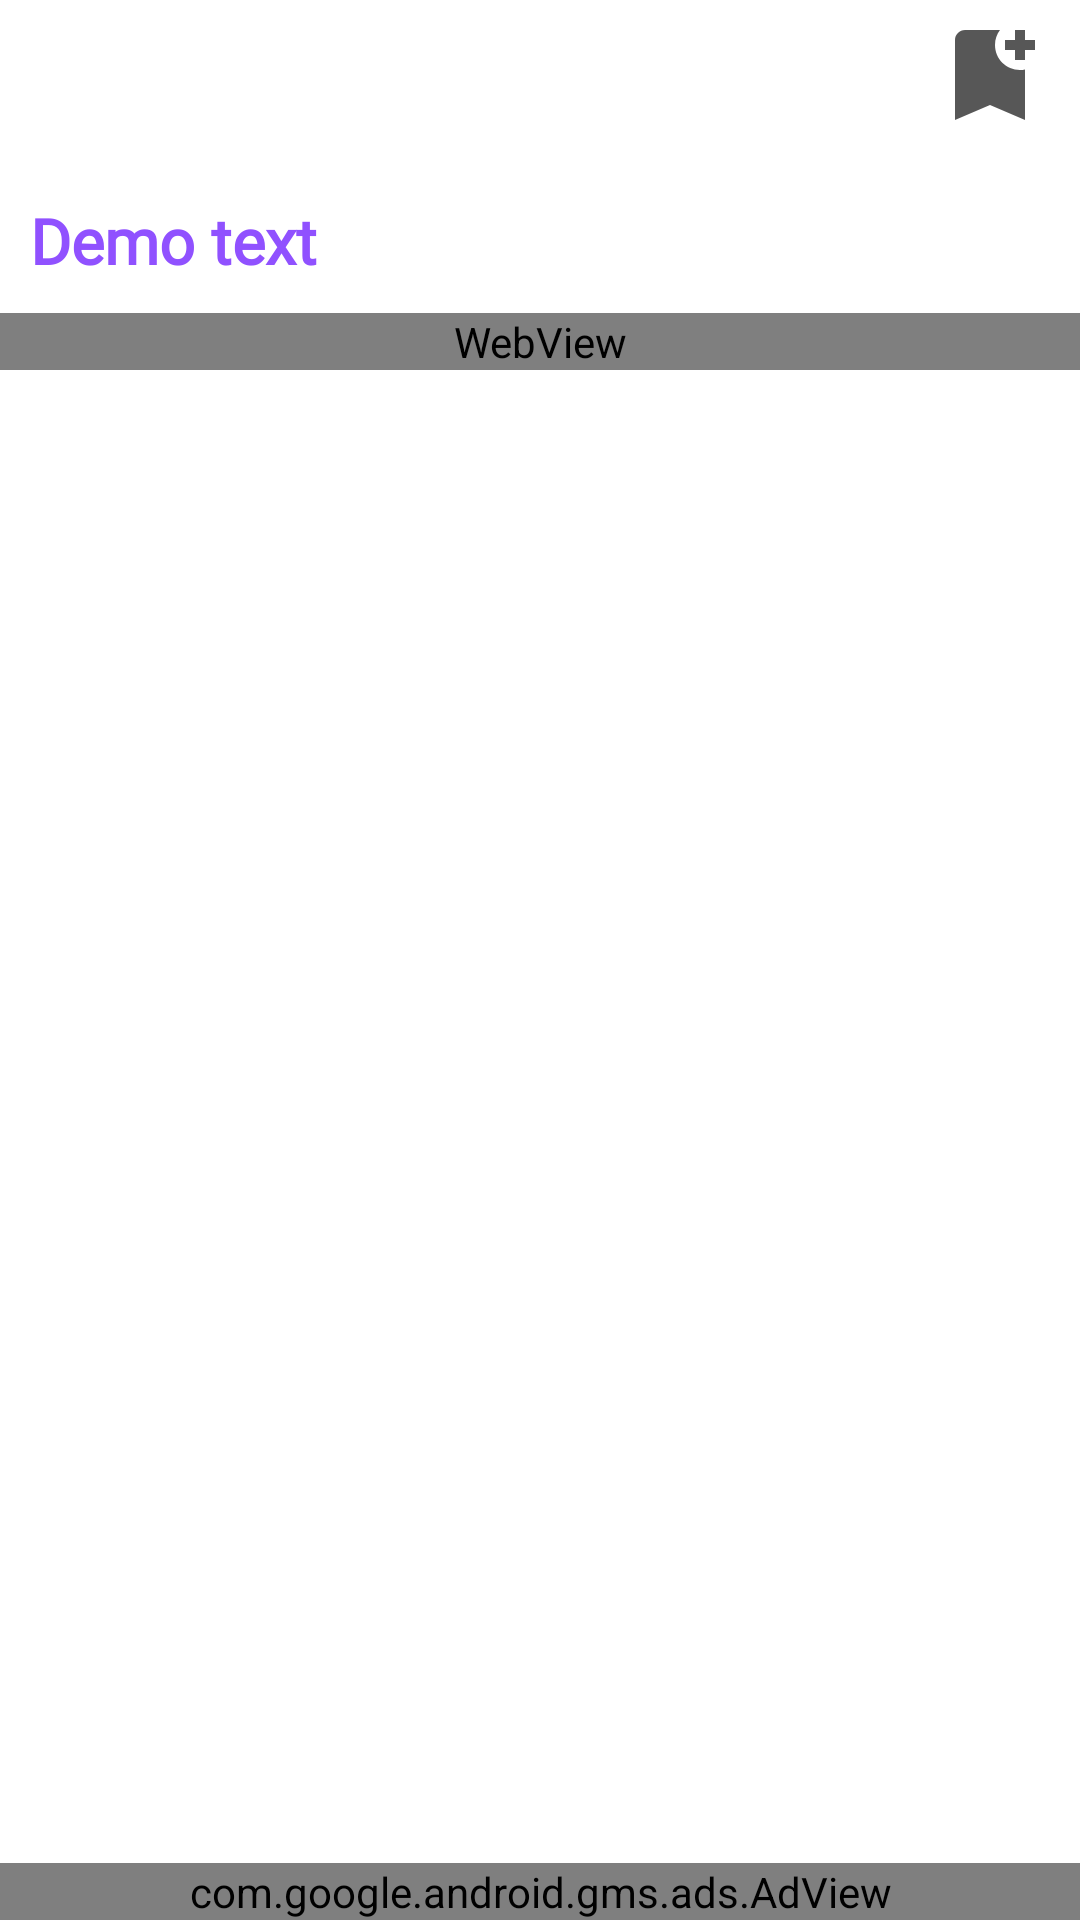

Here is an Android app screen rendered from its layout file. Give the layout XML and the strings, colors and styles it references.
<!-- AndroidManifest.xml: application theme Theme.LearnHTML -->
<!-- res/layout/activity_faq_content.xml -->
<?xml version="1.0" encoding="utf-8"?>
<LinearLayout
    xmlns:android="http://schemas.android.com/apk/res/android"
    xmlns:app="http://schemas.android.com/apk/res-auto"
    xmlns:tools="http://schemas.android.com/tools"
    android:layout_width="match_parent"
    android:orientation="vertical"
    android:layout_height="match_parent"
    tools:context=".faq_content">

    <androidx.appcompat.widget.Toolbar
        android:layout_width="match_parent"
        android:id="@+id/toolbar"
        android:layout_height="?attr/actionBarSize">
        <RelativeLayout
            android:layout_width="match_parent"
            android:layout_height="match_parent">



            <ImageView
                android:layout_width="40dp"
                android:tooltipText="Add Bookmark"
                android:layout_height="50dp"
                android:layout_marginRight="10dp"
                android:id="@+id/card1_bookmark"
                android:src="@drawable/baseline_bookmark_add_24"
                android:layout_alignParentRight="true"/>
        </RelativeLayout>
    </androidx.appcompat.widget.Toolbar>
    <TextView
        android:layout_width="wrap_content"
        android:text="Demo text"
        android:textStyle="bold"
        android:fontFamily="@font/doppio_one"
        android:layout_marginLeft="10dp"
        android:layout_marginRight="10dp"
        android:textColor="@color/toolbar_color"
        android:textSize="21sp"
        android:id="@+id/content_title_toolbar"
        android:layout_alignParentLeft="true"
        android:textAlignment="center"
        android:gravity="center"
        android:layout_marginTop="10dp"
        android:layout_marginBottom="10dp"
        android:layout_height="wrap_content"/>

    <LinearLayout
        android:layout_width="match_parent"
        android:layout_height="match_parent"
        android:orientation="vertical"
        android:gravity="center_horizontal">
        <ScrollView
            android:layout_width="match_parent"
            android:layout_weight="1"
            android:layout_height="match_parent">

            <WebView
                android:layout_width="match_parent"
                android:layout_height="wrap_content"
                android:id="@+id/webview"/>
        </ScrollView>
        <com.google.android.gms.ads.AdView
            android:layout_width="match_parent"
            app:adUnitId="@string/bannerUnitID"
            app:adSize="BANNER"
            android:layout_alignBottom="@+id/webview"
            android:id="@+id/banner_ad"
            android:layout_height="wrap_content"/>
    </LinearLayout>

</LinearLayout>
<!-- resources referenced by this layout -->
<resources>
  <color name="toolbar_color">#9051FF</color>
  <!-- drawable baseline_bookmark_add_24 (drawable) -->
  <vector android:height="24dp" android:tint="#CD2E2E2E"
      android:viewportHeight="24" android:viewportWidth="24"
      android:width="24dp" xmlns:android="http://schemas.android.com/apk/res/android">
      <path android:fillColor="@android:color/white" android:pathData="M21,7h-2v2h-2V7h-2V5h2V3h2v2h2V7zM19,21l-7,-3l-7,3V5c0,-1.1 0.9,-2 2,-2l7,0c-0.63,0.84 -1,1.87 -1,3c0,2.76 2.24,5 5,5c0.34,0 0.68,-0.03 1,-0.1V21z"/>
  </vector>
  <string name="bannerUnitID">ca-app-pub-2169151503632539/1739879151</string>
  <style name="Theme.LearnHTML" parent="Base.Theme.LearnHTML" />
  <style name="Base.Theme.LearnHTML" parent="Theme.MaterialComponents.DayNight.NoActionBar">
  
          
          
          <item name="android:statusBarColor" tools:tagetApi="21">@color/toolbar_color</item>
  
      </style>
</resources>
